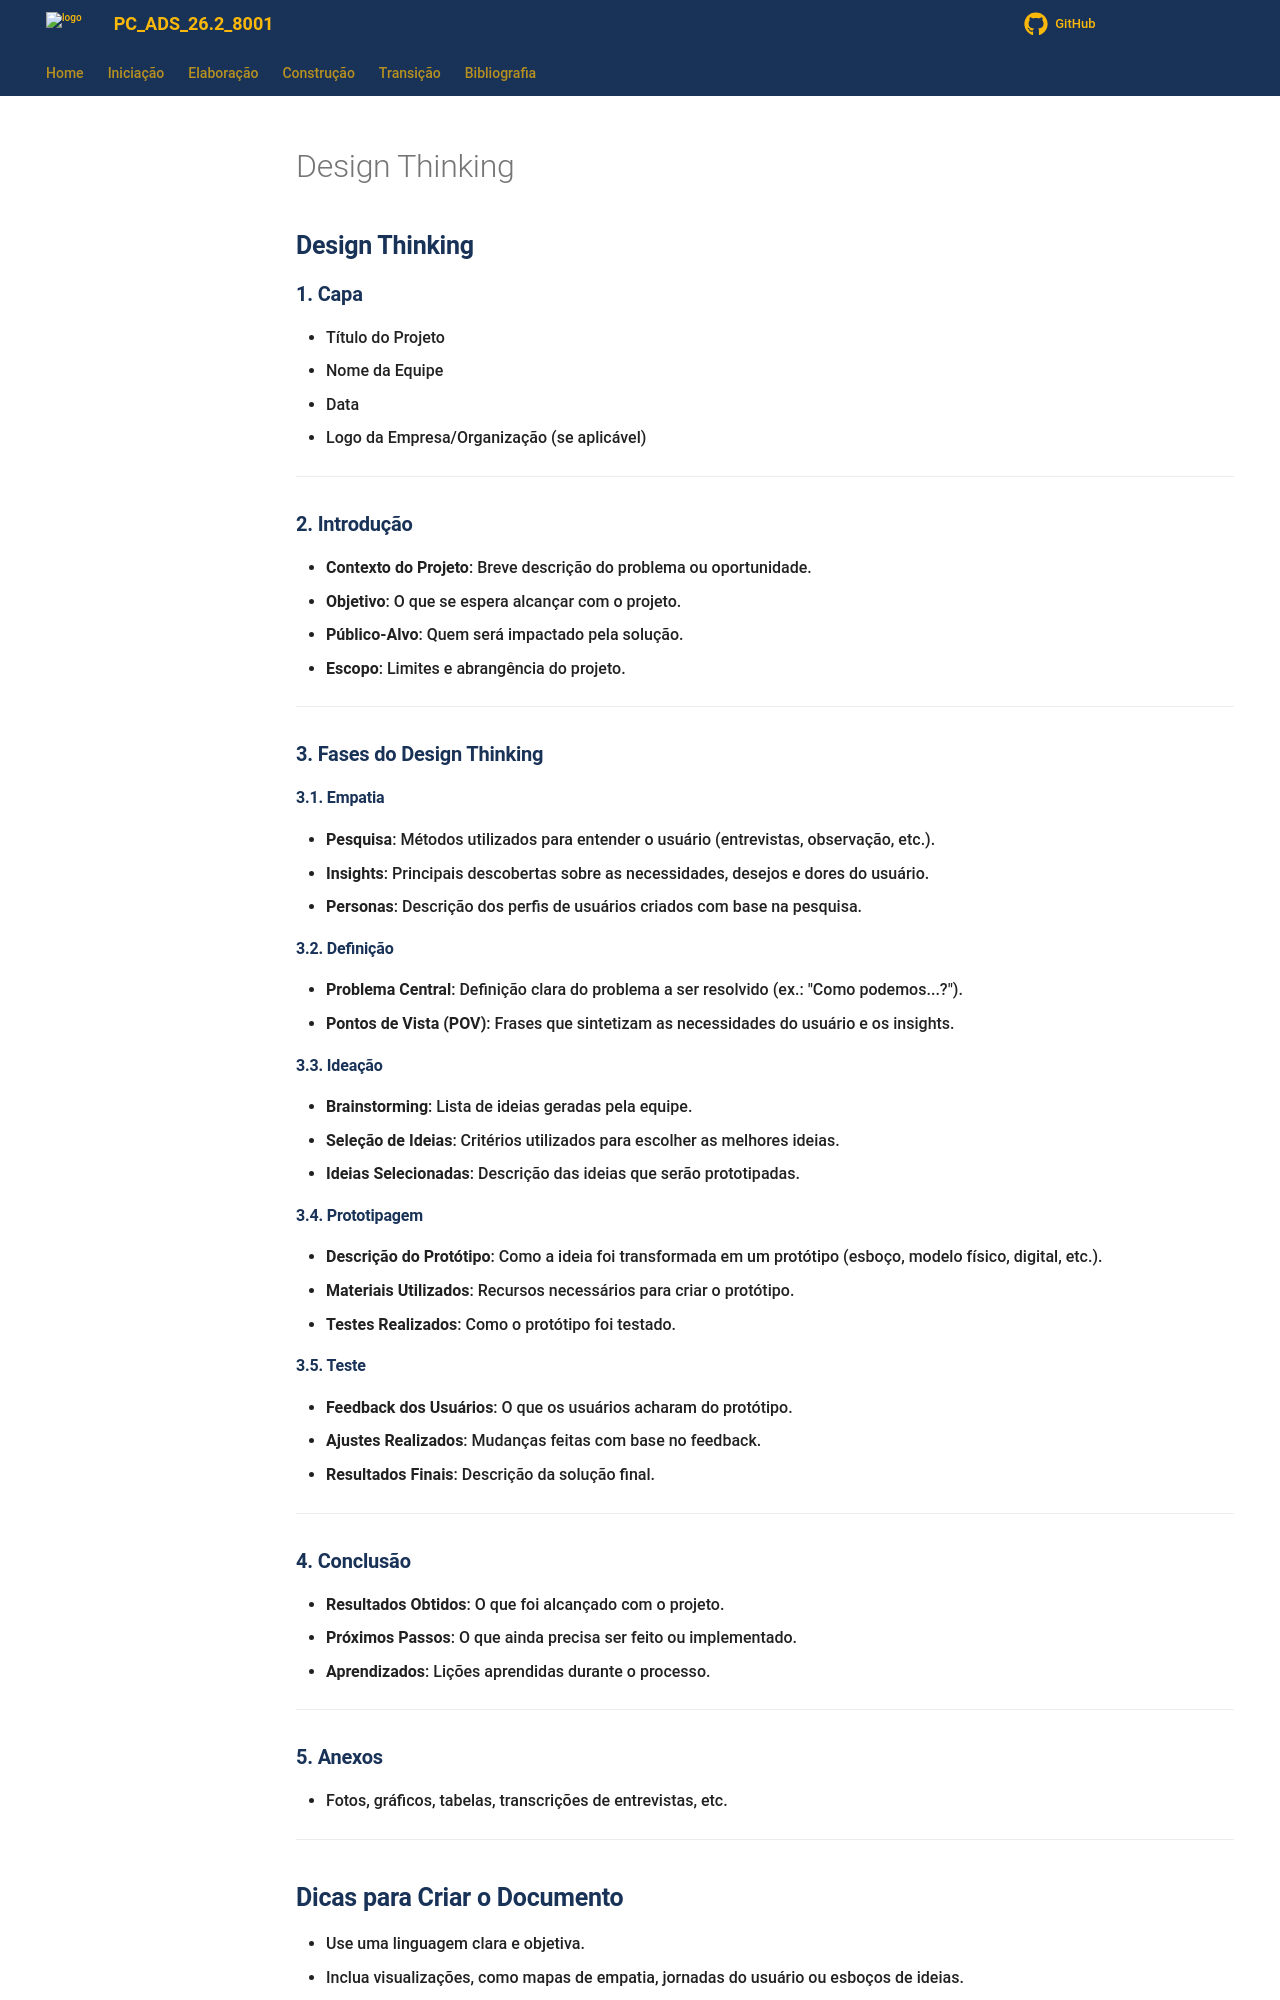

repository: KeanuSGP/copia-bdcc-ads · page: Iniciacao/design_thinking/index.html · generator: mkdocs

---
id: dt
title: Design Thinking
---

## **Design Thinking**

### **1. Capa**

- Título do Projeto
- Nome da Equipe
- Data
- Logo da Empresa/Organização (se aplicável)

---

### **2. Introdução**

- **Contexto do Projeto**: Breve descrição do problema ou oportunidade.
- **Objetivo**: O que se espera alcançar com o projeto.
- **Público-Alvo**: Quem será impactado pela solução.
- **Escopo**: Limites e abrangência do projeto.

---

### **3. Fases do Design Thinking**

#### **3.1. Empatia**

- **Pesquisa**: Métodos utilizados para entender o usuário (entrevistas, observação, etc.).
- **Insights**: Principais descobertas sobre as necessidades, desejos e dores do usuário.
- **Personas**: Descrição dos perfis de usuários criados com base na pesquisa.

#### **3.2. Definição**

- **Problema Central**: Definição clara do problema a ser resolvido (ex.: "Como podemos...?").
- **Pontos de Vista (POV)**: Frases que sintetizam as necessidades do usuário e os insights.

#### **3.3. Ideação**

- **Brainstorming**: Lista de ideias geradas pela equipe.
- **Seleção de Ideias**: Critérios utilizados para escolher as melhores ideias.
- **Ideias Selecionadas**: Descrição das ideias que serão prototipadas.

#### **3.4. Prototipagem**

- **Descrição do Protótipo**: Como a ideia foi transformada em um protótipo (esboço, modelo físico, digital, etc.).
- **Materiais Utilizados**: Recursos necessários para criar o protótipo.
- **Testes Realizados**: Como o protótipo foi testado.

#### **3.5. Teste**

- **Feedback dos Usuários**: O que os usuários acharam do protótipo.
- **Ajustes Realizados**: Mudanças feitas com base no feedback.
- **Resultados Finais**: Descrição da solução final.

---

### **4. Conclusão**

- **Resultados Obtidos**: O que foi alcançado com o projeto.
- **Próximos Passos**: O que ainda precisa ser feito ou implementado.
- **Aprendizados**: Lições aprendidas durante o processo.

---

### **5. Anexos**

- Fotos, gráficos, tabelas, transcrições de entrevistas, etc.

---
